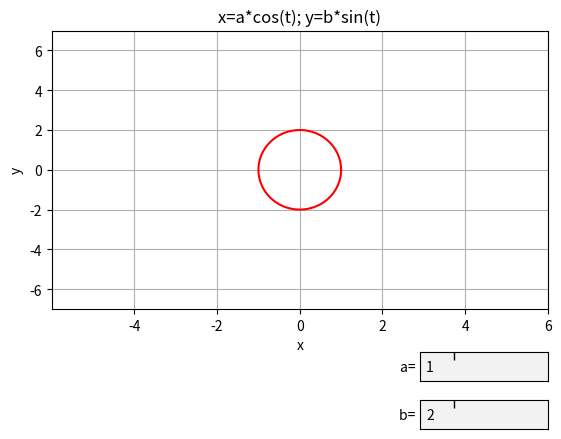

This chart was generated by the following Python code:
import numpy as np
import matplotlib.pyplot as plt
from matplotlib.widgets import TextBox

# x = a * cos(t)
# y = b * sin(t)
# initial values

t = np.linspace(0, 2 * np.pi, 500)
a = 1
b = 2
x = a * np.cos(t)
y = b * np.sin(t)

fig = plt.figure()
fig.subplots_adjust(bottom=0.3)
fig.canvas.mpl_disconnect(fig.canvas.manager.key_press_handler_id)

ax = fig.add_subplot(111)
p, = ax.plot(x, y)
p.set_color("red")
plt.xlabel("x")
plt.ylabel("y")
ax.set_title("x=a*cos(t); y=b*sin(t)")
ax.grid(True)

def submit_a(val):
	x = int(val) * np.cos(t)
	p.set_xdata(x)
	ax.set_xlim(np.min(x) - 5, np.max(x) + 5)
	plt.draw()

axbox_a = fig.add_axes([0.7, 0.15, 0.2, 0.06])
text_box_a = TextBox(axbox_a, "a= ")
text_box_a.on_submit(submit_a)
text_box_a.set_val(a)

def submit_b(val):
	y = int(val) * np.sin(t)
	p.set_ydata(y)
	ax.set_ylim(np.min(y) - 5, np.max(y) + 5)
	plt.draw()

axbox_b = fig.add_axes([0.7, 0.05, 0.2, 0.06])
text_box_b = TextBox(axbox_b, "b= ")
text_box_b.on_submit(submit_b)
text_box_b.set_val(b)

plt.show()